Dataset: DATASETS_ORGANIZED (GitHub, louieesss/Capstone). Classes: not pollinated, pollinated, pollinating.

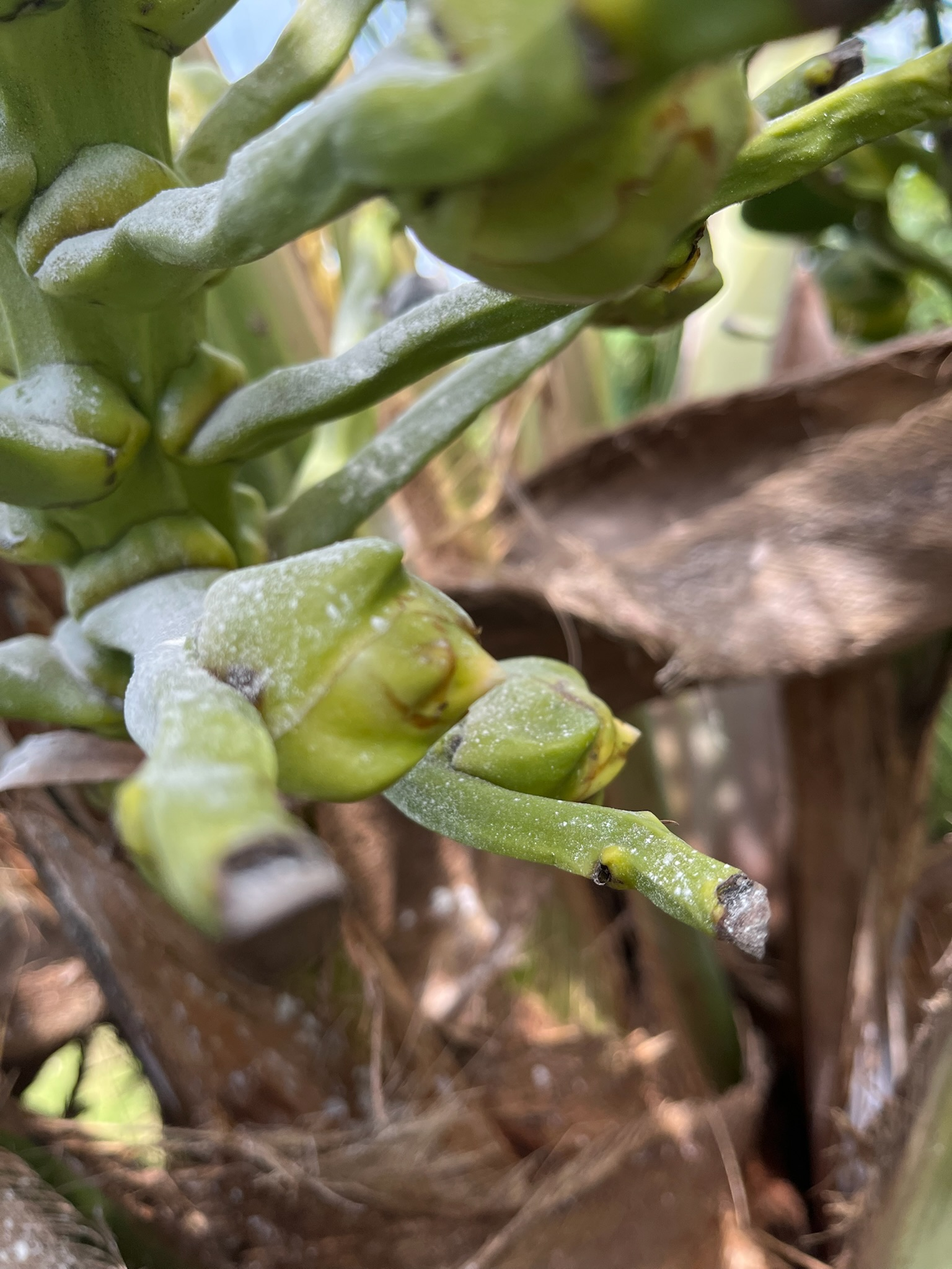
Label: pollinating

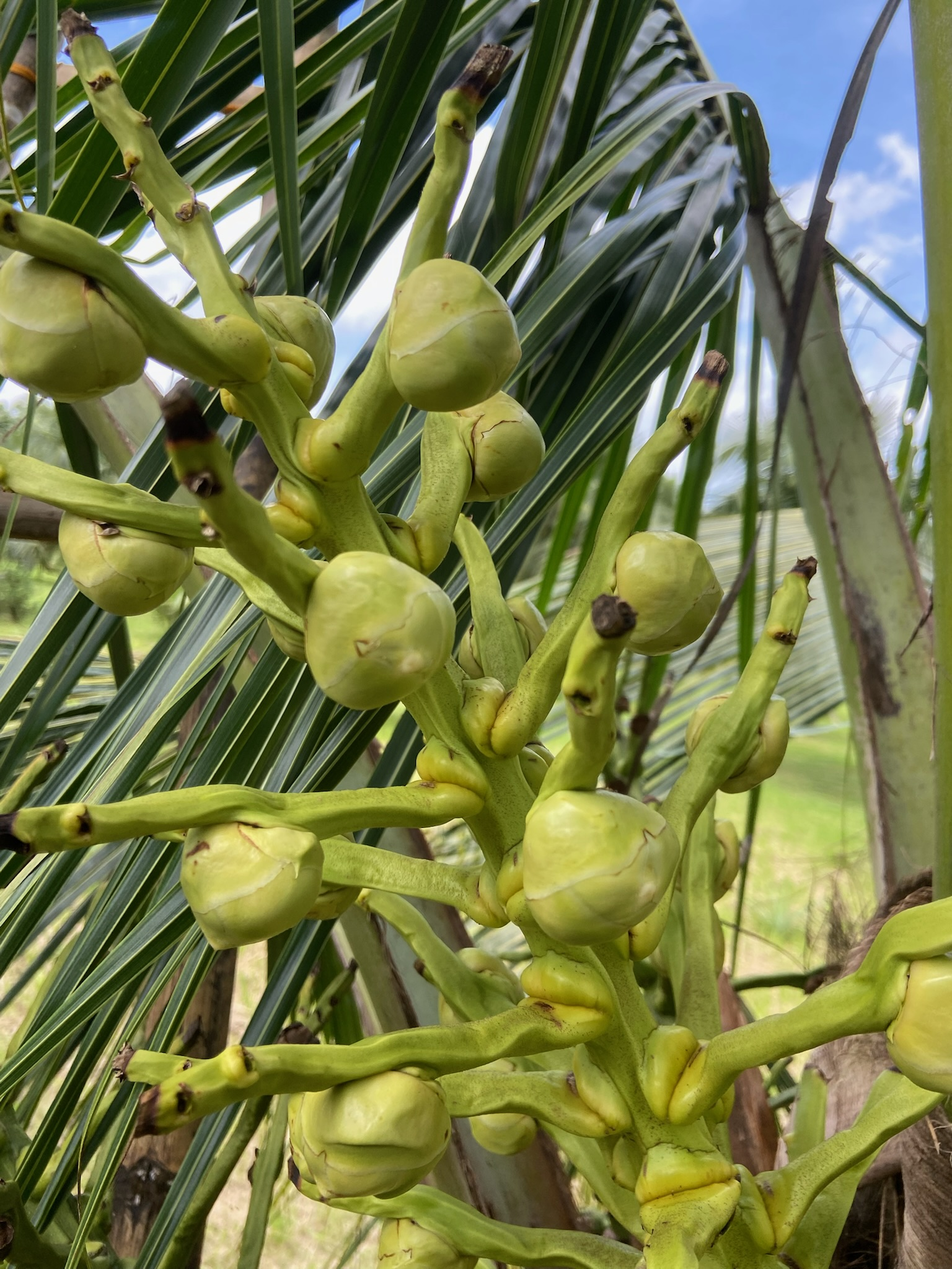
Label: not pollinated

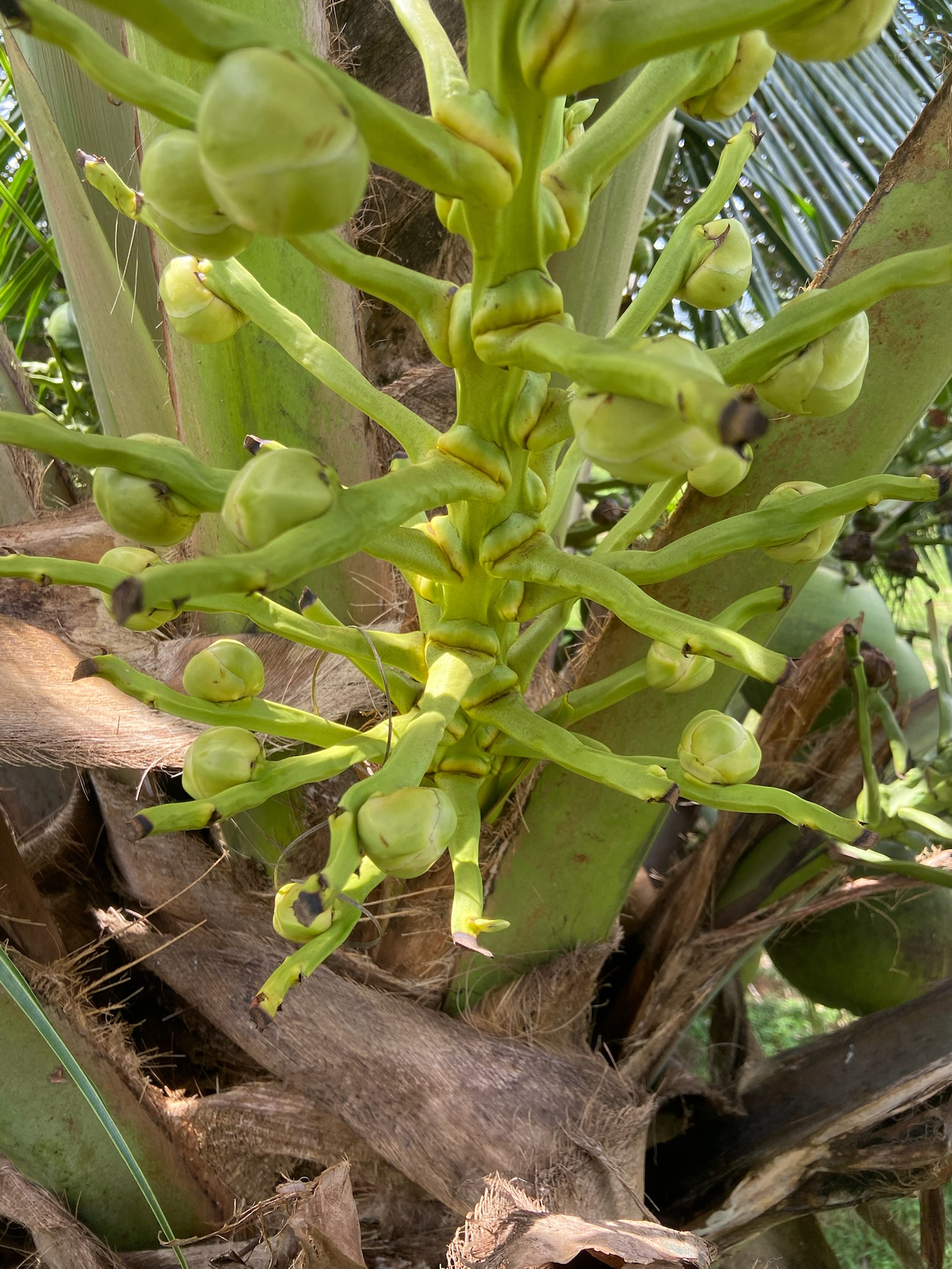
Label: not pollinated

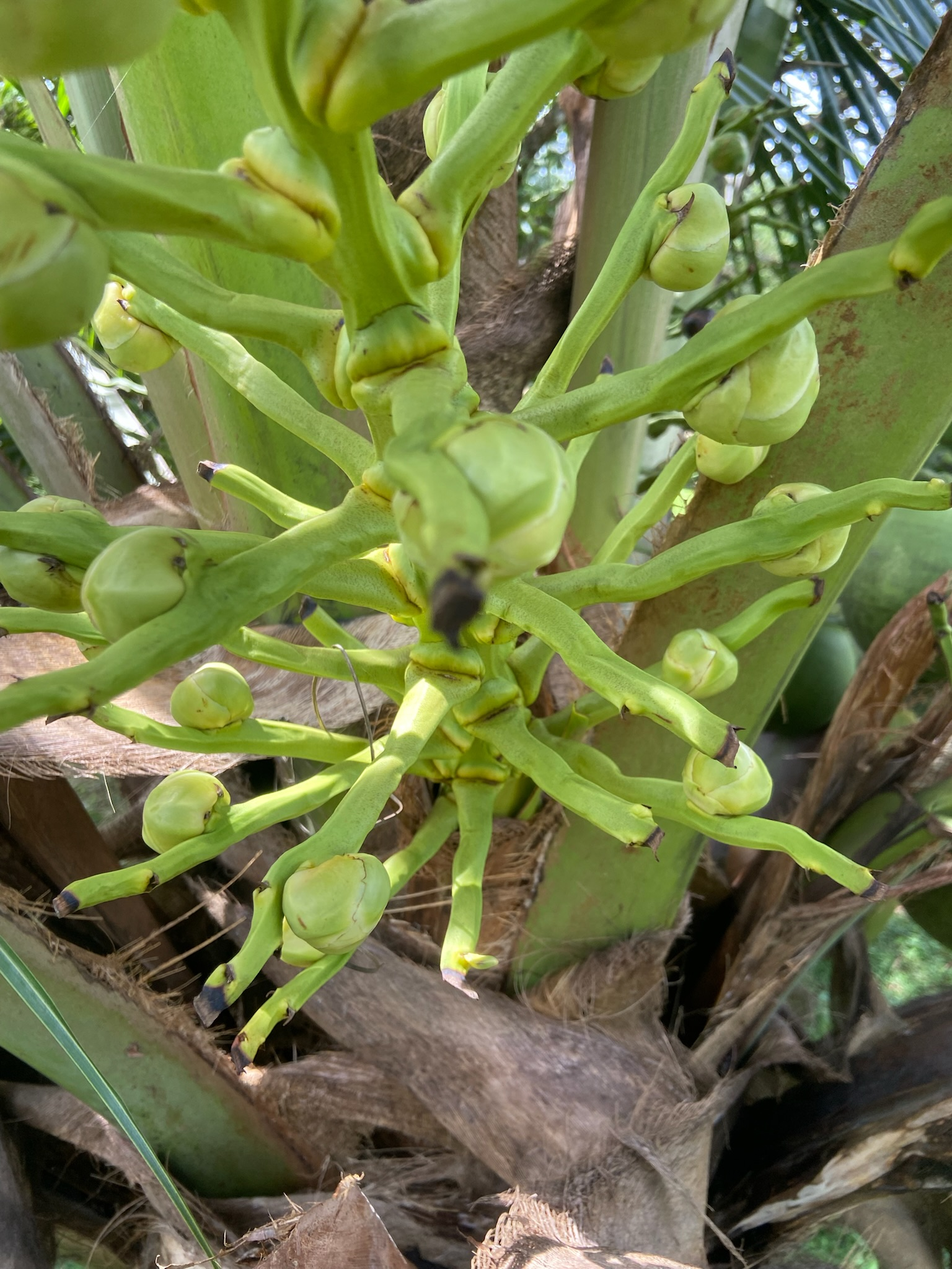
Label: pollinating

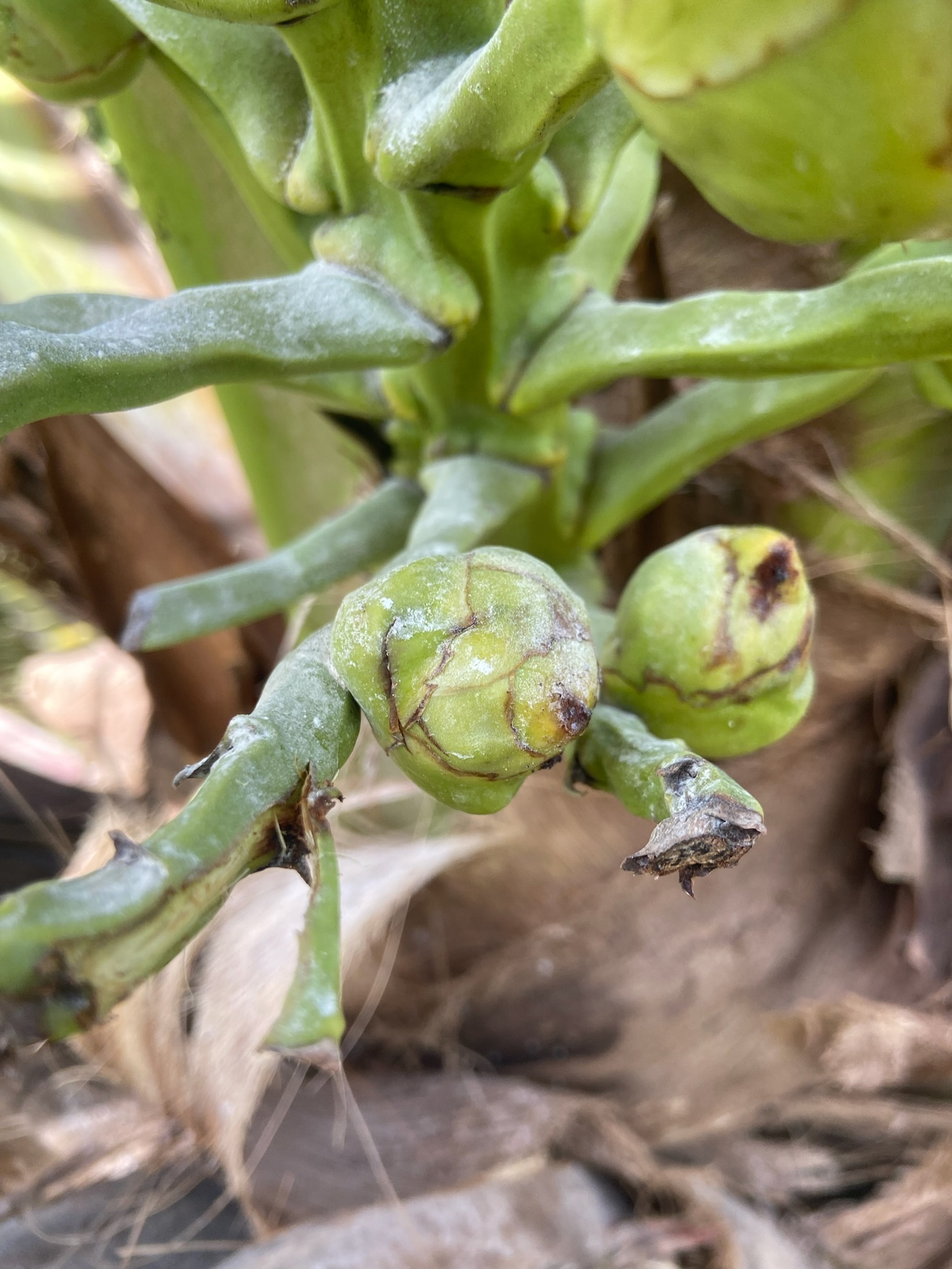
Label: pollinated

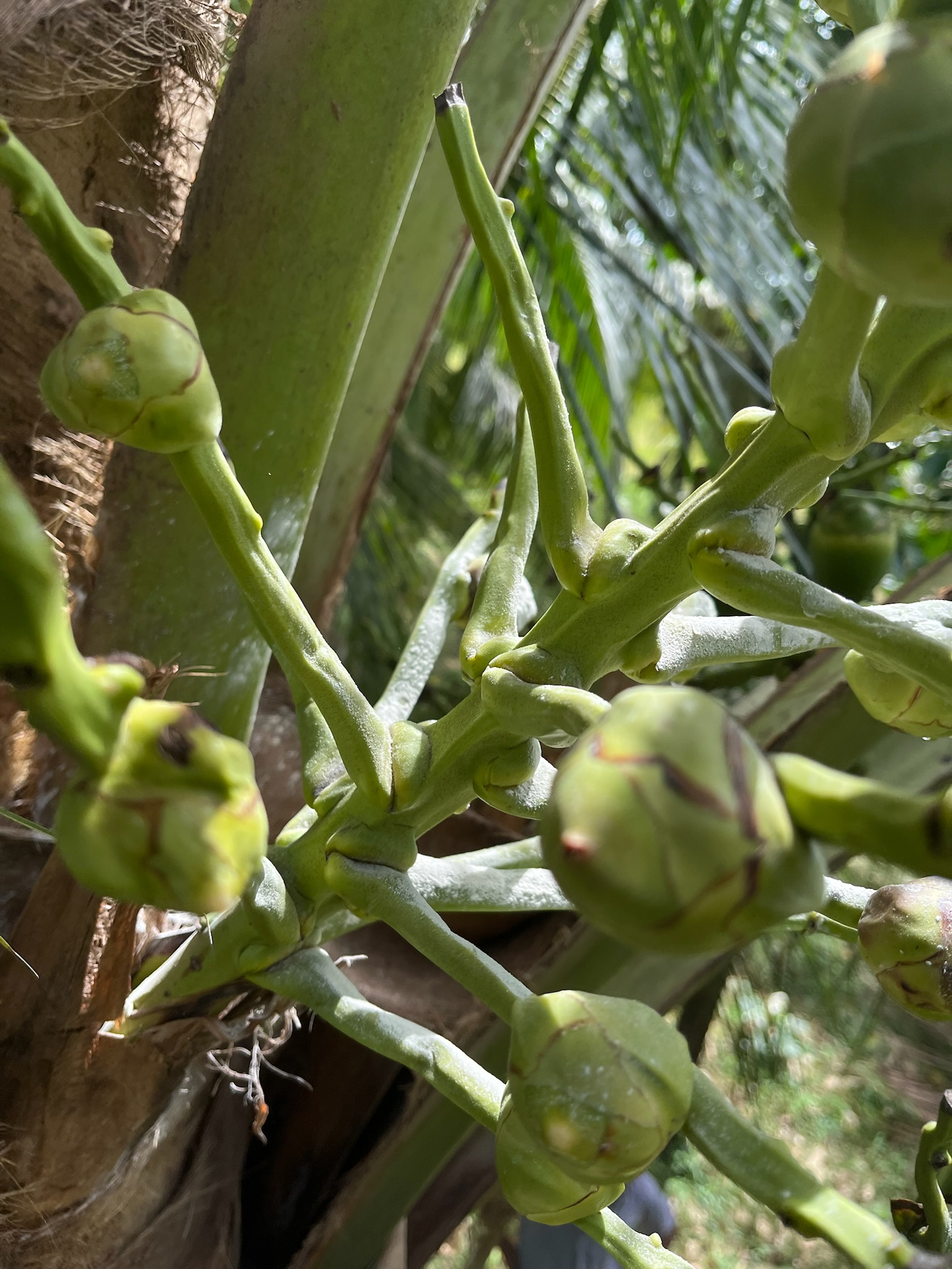
Label: pollinating
